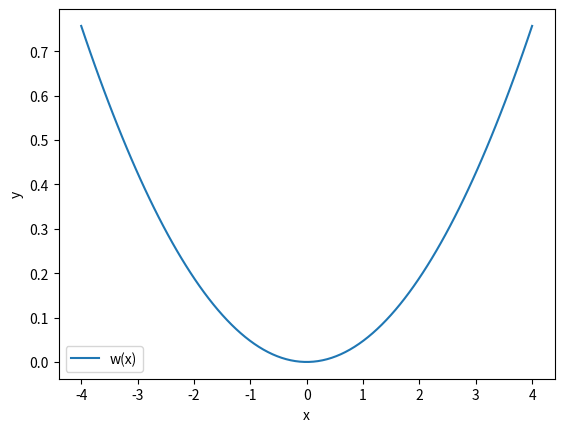
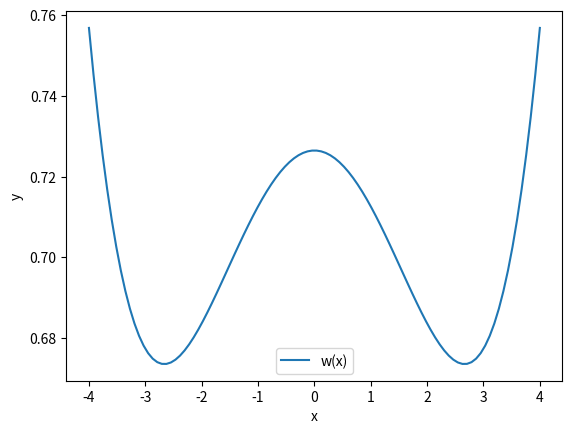
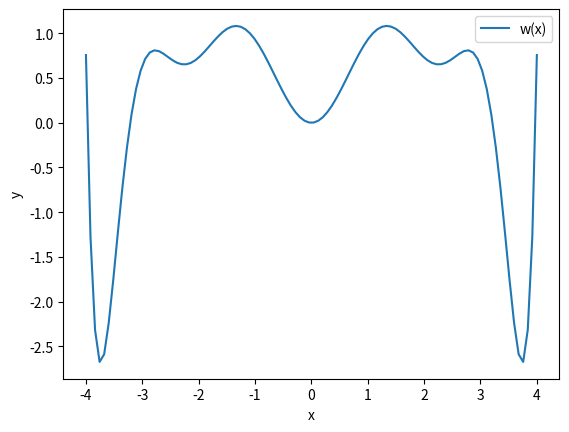

Reproduce these figures in Python, in order.
from math import sin
import numpy as np
import matplotlib.pyplot as plt
from numpy.polynomial.polynomial import Polynomial

start = -4
end = 4

length = end - start

deg = [2, 5, 10]



for n in deg:
    dist = length / n
    i = 0

    result_x = []
    result_y = []

    print("\n\n======================================")
    print("\nstopien = ", n)

    while i <= n:

        x = round(start + (dist * i), 1)
        y = abs(sin(x))

        print(i + 1, ". x =", x, "y =", y)

        result_x.append(x)
        result_y.append(y)

        i += 1

    wynikowy_wielomian = Polynomial([0.])

    for i in range(n + 1):
        pierwiastki = []

        for j in range(n + 1):
            if j != i:
                pierwiastki.append(result_x[j])

        wielomian = Polynomial.fromroots(pierwiastki)

        mianownik = 1

        for j in range(n + 1):
            if j != i:
                mianownik *= (result_x[i] - result_x[j])

        wspolczynnik = result_y[i] / mianownik

        #print("\nwspolczynnik:", wspolczynnik)
        #print("wielomian:", wielomian)

        wielomian = wielomian * wspolczynnik
        wynikowy_wielomian = wynikowy_wielomian + wielomian

    print("\nwynikowy wielomian:")
    print(wynikowy_wielomian)


    x = np.linspace(-4, 4, 100)
    y = wynikowy_wielomian(x)

    fig, ax = plt.subplots()
    ax.plot(x, y, label="w(x)")
    ax.set_xlabel("x")
    ax.set_ylabel("y")
    ax.legend()
    plt.show()
